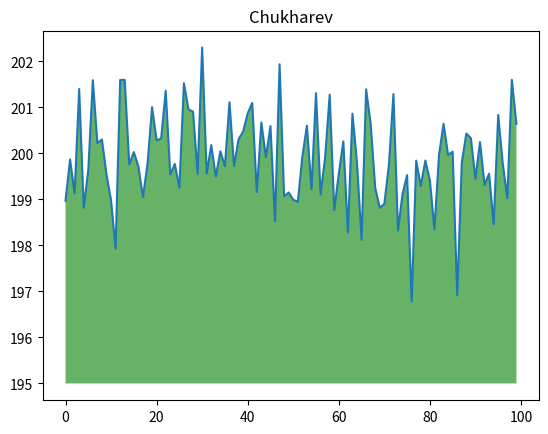

Reproduce this figure in Python.
import numpy as np

from matplotlib import pyplot as plt

ys = 200 + np.random.randn(100)

x = [x for x in range(len(ys))]

plt.plot(x, ys, '-')

plt.fill_between(x, ys, 195, where=(ys > 195), facecolor='g', alpha=0.6)

plt.title("Chukharev")

plt.show()